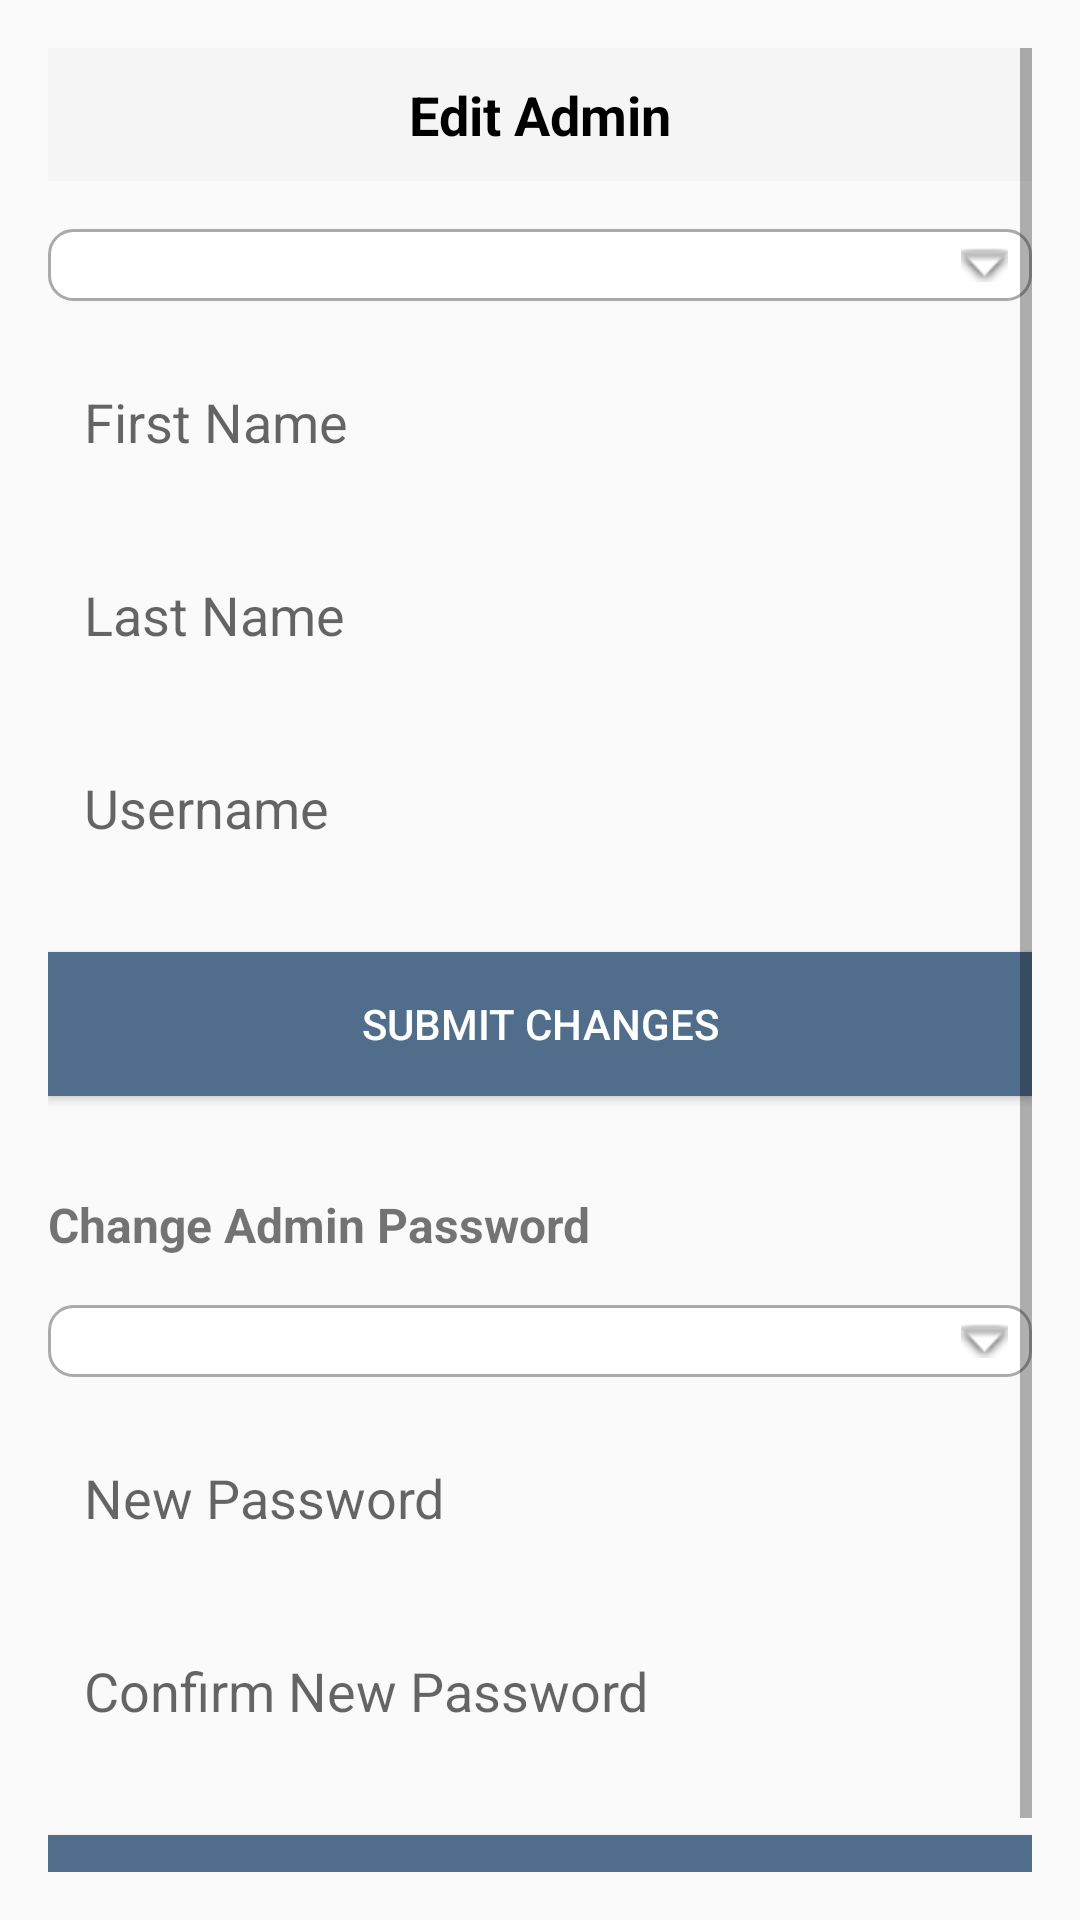

Android layout source for this screen:
<!-- AndroidManifest.xml: application theme AppTheme -->
<!-- res/layout/activity_edit_admin.xml -->
<?xml version="1.0" encoding="utf-8"?>
<ScrollView xmlns:android="http://schemas.android.com/apk/res/android"
    android:layout_width="match_parent"
    android:layout_height="match_parent"
    android:padding="16dp">

    <LinearLayout
        android:layout_width="match_parent"
        android:layout_height="wrap_content"
        android:orientation="vertical">

        
        <RelativeLayout
            android:layout_width="match_parent"
            android:layout_height="wrap_content"
            android:padding="10dp"
            android:background="?attr/colorPrimary">

            
            <ImageView
                android:id="@+id/backArrow"
                android:layout_width="24dp"
                android:layout_height="24dp"
                android:layout_alignParentStart="true"
                android:layout_centerVertical="true"
                android:src="@drawable/ic_back"
                android:contentDescription="Back Arrow" />

            
            <TextView
                android:id="@+id/titleText"
                android:layout_width="wrap_content"
                android:layout_height="wrap_content"
                android:layout_centerInParent="true"
                android:text="Edit Admin"
                android:textColor="@android:color/black"
                android:textSize="18sp"
                android:textStyle="bold" />
        </RelativeLayout>

        
        <Spinner
            android:id="@+id/adminSpinner"
            android:layout_width="match_parent"
            android:layout_height="wrap_content"
            android:layout_marginTop="16dp"
            android:padding="12dp"
            android:background="@drawable/spinner_background"
            android:spinnerMode="dropdown" />

        
        <EditText
            android:id="@+id/firstNameField"
            android:layout_width="match_parent"
            android:layout_height="wrap_content"
            android:hint="First Name"
            android:inputType="textPersonName"
            android:padding="12dp"
            android:layout_marginTop="16dp"
            android:background="@drawable/edit_text_background" />

        <EditText
            android:id="@+id/lastNameField"
            android:layout_width="match_parent"
            android:layout_height="wrap_content"
            android:hint="Last Name"
            android:inputType="textPersonName"
            android:padding="12dp"
            android:layout_marginTop="16dp"
            android:background="@drawable/edit_text_background" />

        <EditText
            android:id="@+id/usernameField"
            android:layout_width="match_parent"
            android:layout_height="wrap_content"
            android:hint="Username"
            android:inputType="textPersonName"
            android:padding="12dp"
            android:layout_marginTop="16dp"
            android:background="@drawable/edit_text_background" />

        
        <Button
            android:id="@+id/submitEditButton"
            android:layout_width="match_parent"
            android:layout_height="wrap_content"
            android:text="Submit Changes"
            android:textColor="@android:color/white"
            android:background="@color/logoBlue"
            android:layout_marginTop="24dp"
            android:padding="12dp" />

        
        <TextView
            android:id="@+id/passwordSectionTitle"
            android:layout_width="wrap_content"
            android:layout_height="wrap_content"
            android:text="Change Admin Password"
            android:textStyle="bold"
            android:layout_marginTop="32dp"
            android:textSize="16sp" />

        
        <Spinner
            android:id="@+id/adminPasswordSpinner"
            android:layout_width="match_parent"
            android:layout_height="wrap_content"
            android:layout_marginTop="16dp"
            android:padding="12dp"
            android:background="@drawable/spinner_background"
            android:spinnerMode="dropdown" />

        <EditText
            android:id="@+id/newPasswordField"
            android:layout_width="match_parent"
            android:layout_height="wrap_content"
            android:hint="New Password"
            android:inputType="textPassword"
            android:padding="12dp"
            android:layout_marginTop="16dp"
            android:background="@drawable/edit_text_background" />

        <EditText
            android:id="@+id/confirmNewPasswordField"
            android:layout_width="match_parent"
            android:layout_height="wrap_content"
            android:hint="Confirm New Password"
            android:inputType="textPassword"
            android:padding="12dp"
            android:layout_marginTop="16dp"
            android:background="@drawable/edit_text_background" />

        
        <Button
            android:id="@+id/submitPasswordButton"
            android:layout_width="match_parent"
            android:layout_height="wrap_content"
            android:text="Change Password"
            android:textColor="@android:color/white"
            android:background="@color/logoBlue"
            android:layout_marginTop="24dp"
            android:padding="12dp" />

    </LinearLayout>
</ScrollView>
<!-- resources referenced by this layout -->
<resources>
  <color name="logoBlue">#506E8C</color>
  <!-- drawable spinner_background (drawable) -->
  <?xml version="1.0" encoding="utf-8"?>
  <layer-list xmlns:android="http://schemas.android.com/apk/res/android">
  
      
      <item>
          <shape android:shape="rectangle">
              <solid android:color="@android:color/white" />
              <corners android:radius="8dp" />
              <stroke android:width="1dp" android:color="@android:color/darker_gray" />
          </shape>
      </item>
  
      
      <item android:right="8dp" android:gravity="end|center_vertical">
          <bitmap
              android:src="@android:drawable/arrow_down_float"
              android:gravity="center" />
      </item>
  </layer-list>
  <style name="AppTheme" parent="Theme.AppCompat.Light.NoActionBar">
  
          
          
      </style>
</resources>
